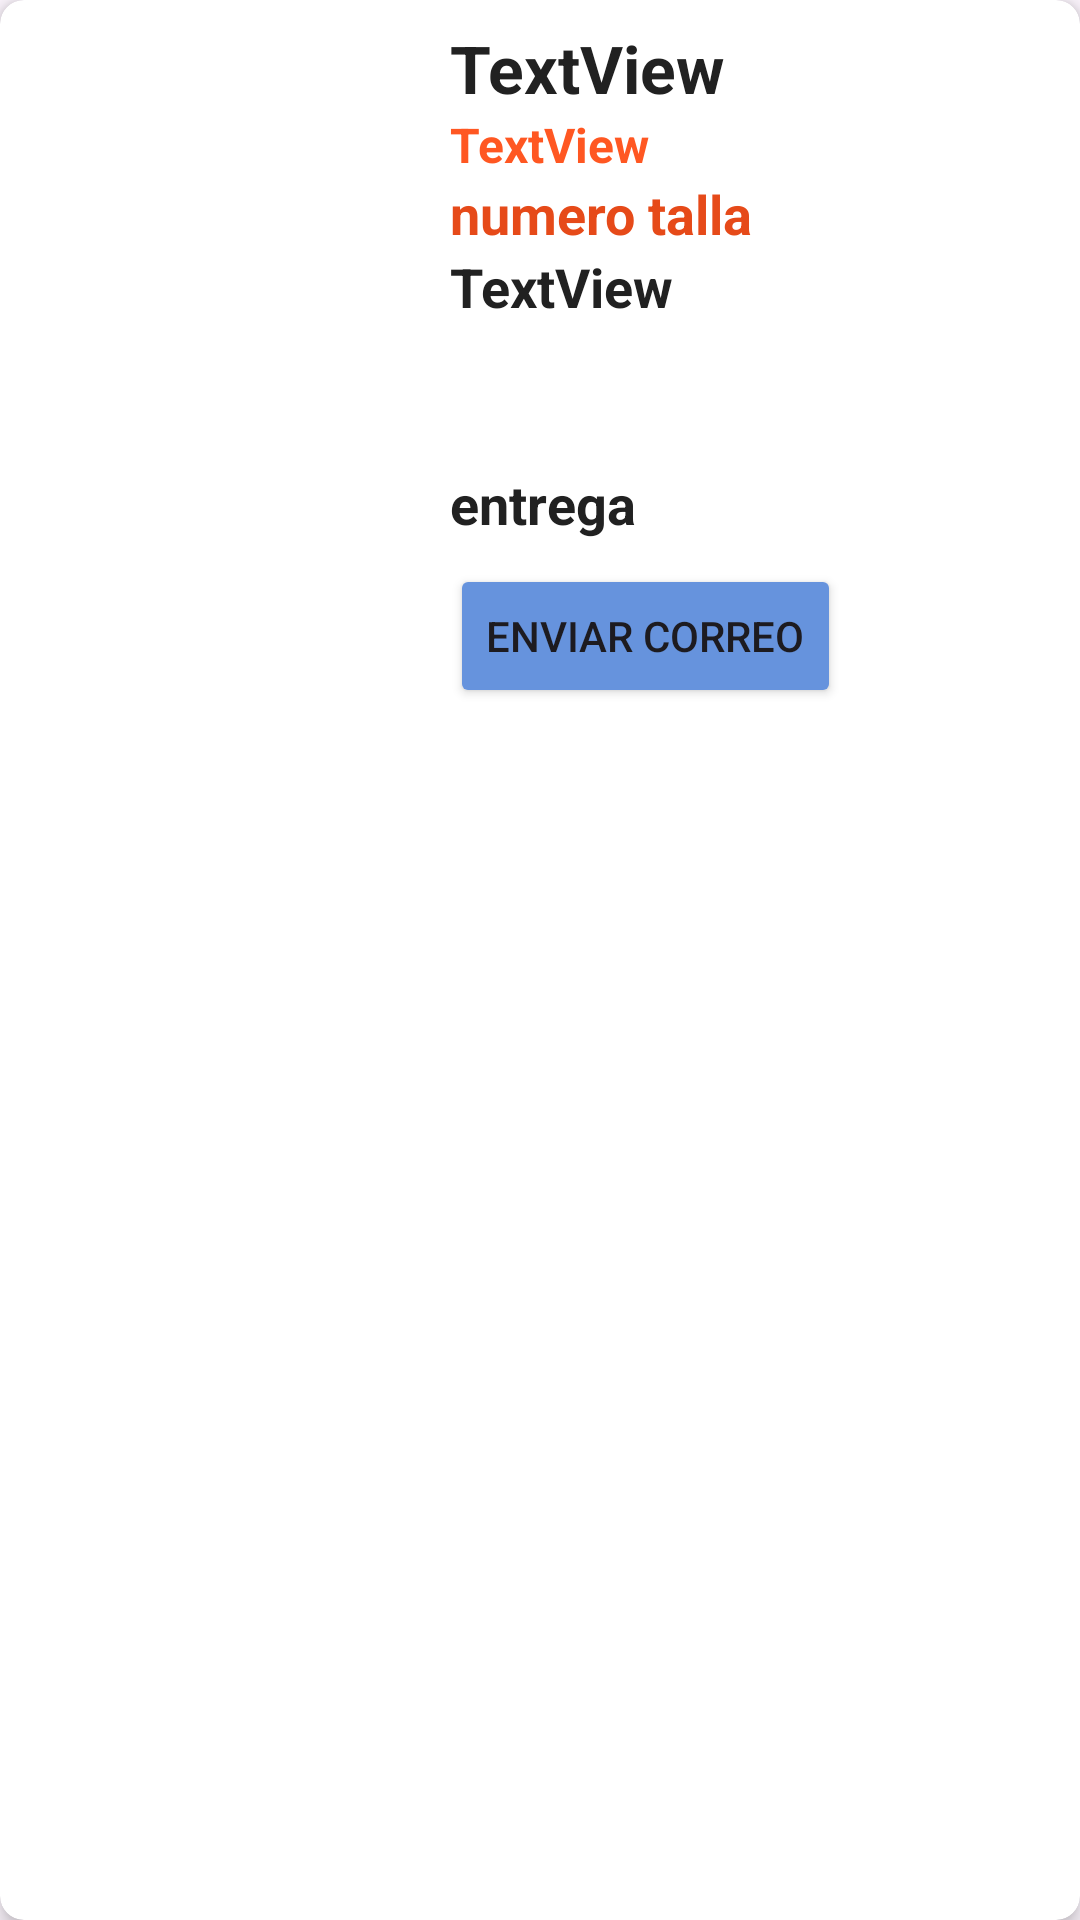

This screen was rendered from an Android layout file. Write that file and the resources it references.
<!-- AndroidManifest.xml: application theme Theme.S6Final -->
<!-- res/layout/fragment_second.xml -->
<?xml version="1.0" encoding="utf-8"?>
<androidx.cardview.widget.CardView
    xmlns:android="http://schemas.android.com/apk/res/android"
    xmlns:app="http://schemas.android.com/apk/res-auto"
    xmlns:tools="http://schemas.android.com/tools"
    android:layout_width="match_parent"
    android:layout_height="wrap_content"
    app:cardElevation="4dp"
    app:cardCornerRadius="8dp"
    app:cardBackgroundColor="@color/Text_Icons"
    >

    <LinearLayout
        android:layout_width="match_parent"
        android:layout_height="wrap_content"
        android:orientation="horizontal">

        <ImageView
            android:id="@+id/ivLogo"
            android:layout_width="150dp"
            android:layout_height="300dp"
            android:src="@drawable/ic_launcher_foreground" />

        <LinearLayout
            android:layout_width="0dp"
            android:layout_height="wrap_content"
            android:layout_weight="1"
            android:orientation="vertical">



            <TextView
                android:id="@+id/textName"
                android:layout_width="wrap_content"
                android:layout_height="wrap_content"
                android:layout_marginTop="8dp"
                android:textSize="22sp"
                android:text="TextView"
                android:textColor="@color/Primary_text"
                android:textStyle="bold"
                />

            <TextView
                android:id="@+id/textPrice"
                android:layout_width="wrap_content"
                android:layout_height="wrap_content"
                android:text="TextView"
                android:textColor="#FF5722"
                android:textSize="16sp"
                android:textStyle="bold" />



            <TextView
                android:id="@+id/textDescription"
                android:layout_width="wrap_content"
                android:layout_height="wrap_content"
                android:text="numero talla"
                android:textColor="#E64A19"
                android:textSize="18sp"
                android:textStyle="bold" />

            <TextView
                android:id="@+id/textLastPrice"
                android:layout_width="wrap_content"
                android:layout_height="wrap_content"
                android:text="TextView"
                android:textColor="#212121"
                android:textSize="18sp"
                android:textStyle="bold" />

            <TextView
                android:id="@+id/textCredit"
                android:layout_width="wrap_content"
                android:layout_height="wrap_content"
                android:layout_marginTop="48dp"
                android:text="entrega"
                android:textColor="#212121"
                android:textSize="18sp"
                android:textStyle="bold" />

            <Button
                android:id="@+id/btMail"
                android:layout_width="wrap_content"
                android:layout_height="wrap_content"
                android:layout_marginTop="8dp"
                android:backgroundTint="@color/primary_variant"
                android:text="@string/enviar_correo"
                app:rippleColor="@color/primary_variant" />
        </LinearLayout>
    </LinearLayout>
</androidx.cardview.widget.CardView>
<!-- resources referenced by this layout -->
<resources>
  <color name="Primary_text">#212121</color>
  <color name="Text_Icons">#FFFFFF</color>
  <color name="primary_variant">#6693DD</color>
  <string name="enviar_correo">enviar correo</string>
  <style name="Theme.S6Final" parent="Base.Theme.S6Final" />
  <style name="Base.Theme.S6Final" parent="Theme.Material3.DayNight.NoActionBar">
          
          
      </style>
</resources>
